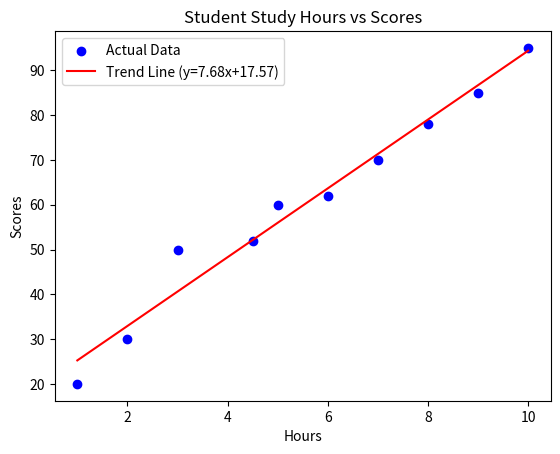

Write the Python code that produced this figure. (Note: this script raises an exception after producing the figure.)
import pandas as pd
import numpy as np
import matplotlib.pyplot as plt
data = {
    'Hours': [1, 2, 3, 4.5, 5, 6, 7, 8, 9, 10],
    'Scores': [20, 30, 50, 52, 60, 62, 70, 78, 85, 95]
}
df = pd.DataFrame(data)
print(df)

print(df.describe())

print(df.isnull().sum())
df = df.fillna(df.mean())

correlation = df['Hours'].corr(df['Scores'])
print(f"Correlation: {correlation}")

m, b = np.polyfit(df['Hours'], df['Scores'], 1)

plt.scatter(df['Hours'], df['Scores'], color='blue', label='Actual Data')
plt.plot(df['Hours'], m*df['Hours'] + b, color='red', label=f'Trend Line (y={m:.2f}x+{b:.2f})')

plt.title('Student Study Hours vs Scores')
plt.xlabel('Hours')
plt.ylabel('Scores')
plt.legend()
plt.show()

def predict_score():
    try:
        user_hours = float(input("Enter number of study hours: "))
        estimated_score = m * user_hours + b
        print(f"Estimated Score: {estimated_score:.2f}")
    except ValueError:
        print("Please enter a valid number.")

predict_score()
